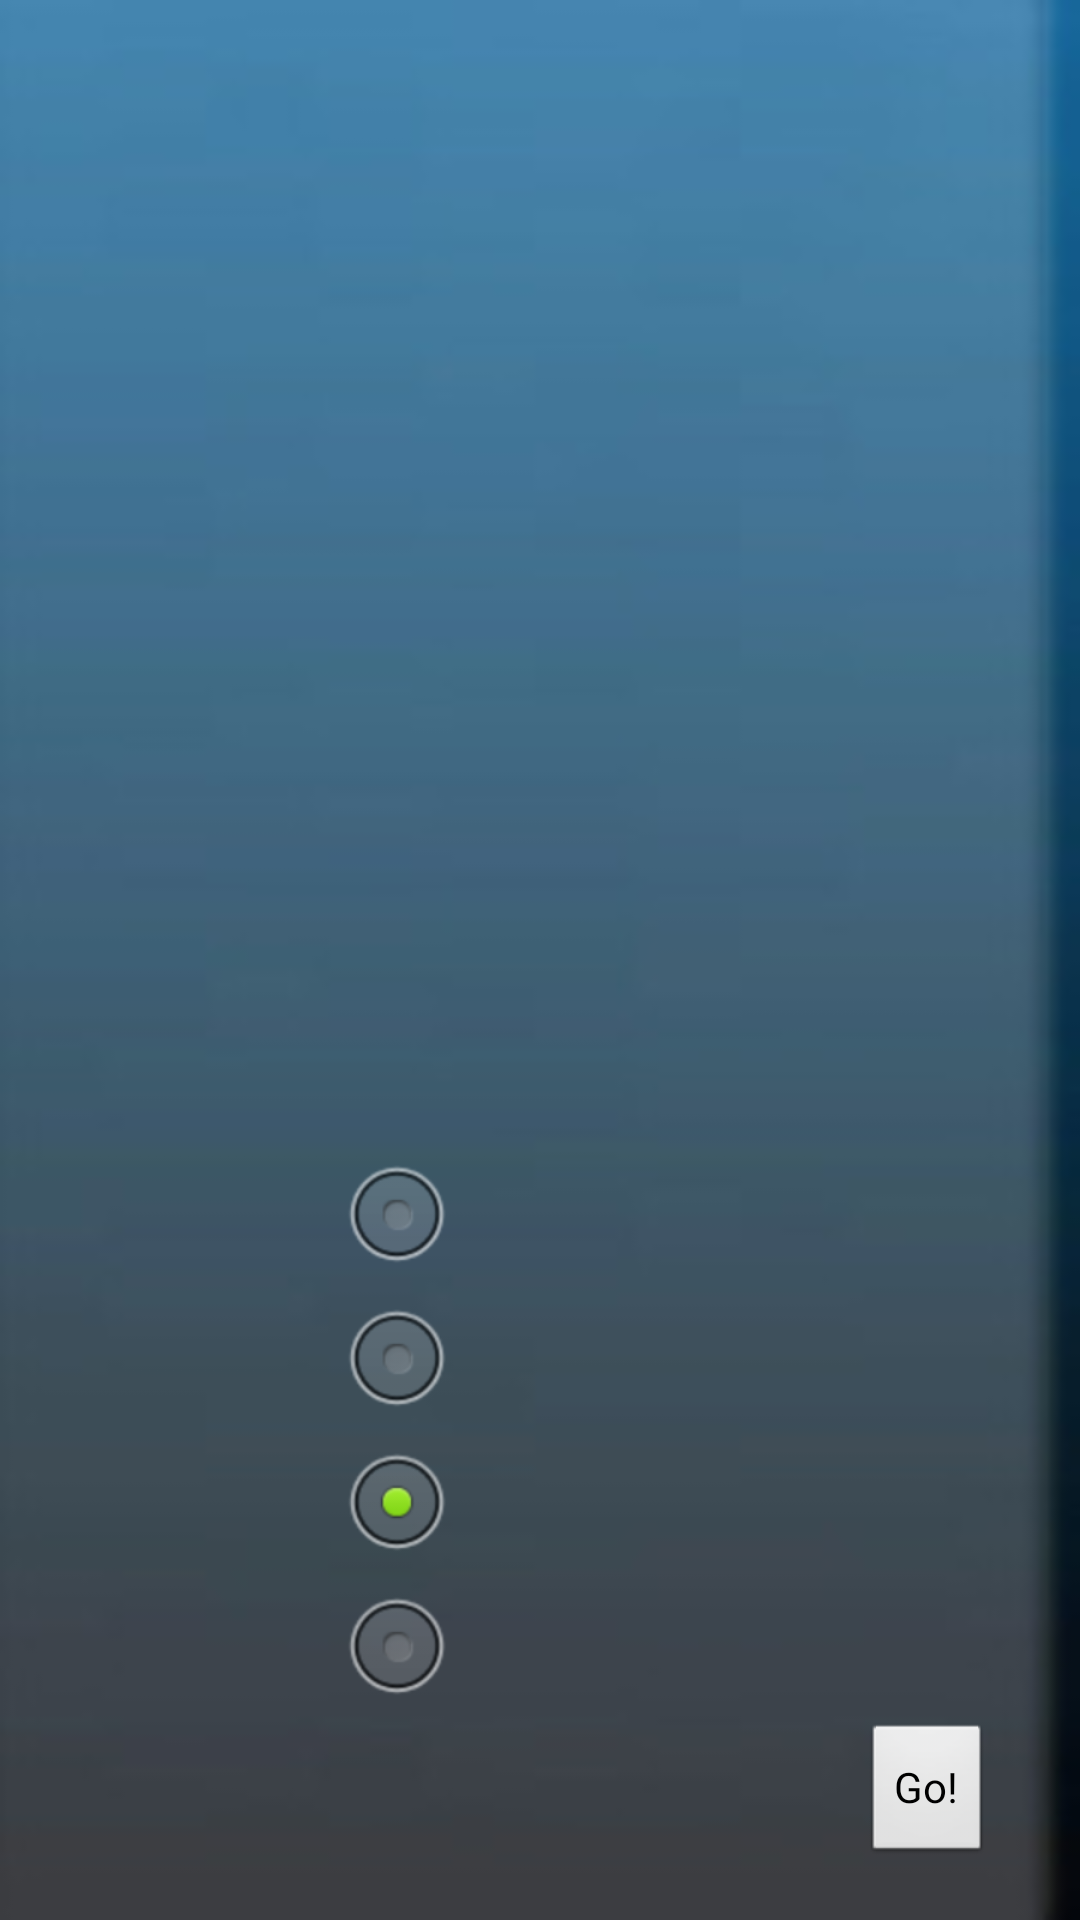

The Android layout XML behind this screen, and the referenced resources:
<!-- AndroidManifest.xml: application theme AppTheme -->
<!-- res/layout/activity_game.xml -->
<?xml version="1.0" encoding="utf-8"?>
<RelativeLayout xmlns:android="http://schemas.android.com/apk/res/android"
    android:id="@+id/widget43"
    android:layout_width="fill_parent"
    android:layout_height="fill_parent"
    android:background="@drawable/menubackground" >

    <ImageView
        android:id="@+id/image"
        android:layout_width="wrap_content"
        android:layout_height="300dp"
        android:layout_alignParentTop="true"
        android:layout_centerHorizontal="true"
        android:layout_marginTop="10dp" />

    <RadioGroup
        android:id="@+id/radioGroup1"
        android:layout_width="wrap_content"
        android:layout_height="wrap_content"
        android:layout_above="@+id/buttonnext"
        android:layout_marginRight="29dp"
        android:layout_toLeftOf="@+id/image" >
        <RadioButton
            android:id="@+id/radio0"
            android:layout_width="wrap_content"
             android:layout_height="fill_parent"
            android:textColor="#2faefe" />

        <RadioButton
            android:id="@+id/radio1"
            android:layout_width="wrap_content"
            android:layout_height="wrap_content"
            android:textColor="#2faefe" />      

        <RadioButton
            android:id="@+id/radio2"
            android:layout_width="wrap_content"
            android:checked="true"
            android:textColor="#2faefe" />

        <RadioButton
            android:id="@+id/radio3"
            android:layout_width="wrap_content"
            android:layout_height="wrap_content"
            android:textColor="#2faefe" />
      
    </RadioGroup>

    <Button
        android:id="@+id/buttonnext"
        android:layout_width="wrap_content"
        android:layout_height="wrap_content"
        android:layout_alignParentBottom="true"
        android:layout_alignParentRight="true"
        android:layout_marginBottom="18dp"
        android:layout_marginRight="29dp"
        android:text="Go!" />

</RelativeLayout>
<!-- resources referenced by this layout -->
<resources>
  <!-- drawable menubackground: jpg bitmap (drawable-hdpi, 4466 bytes) -->
  <style name="AppTheme" parent="AppBaseTheme">
          
      </style>
  <style name="AppBaseTheme" parent="android:Theme.Light">
          
      </style>
</resources>
